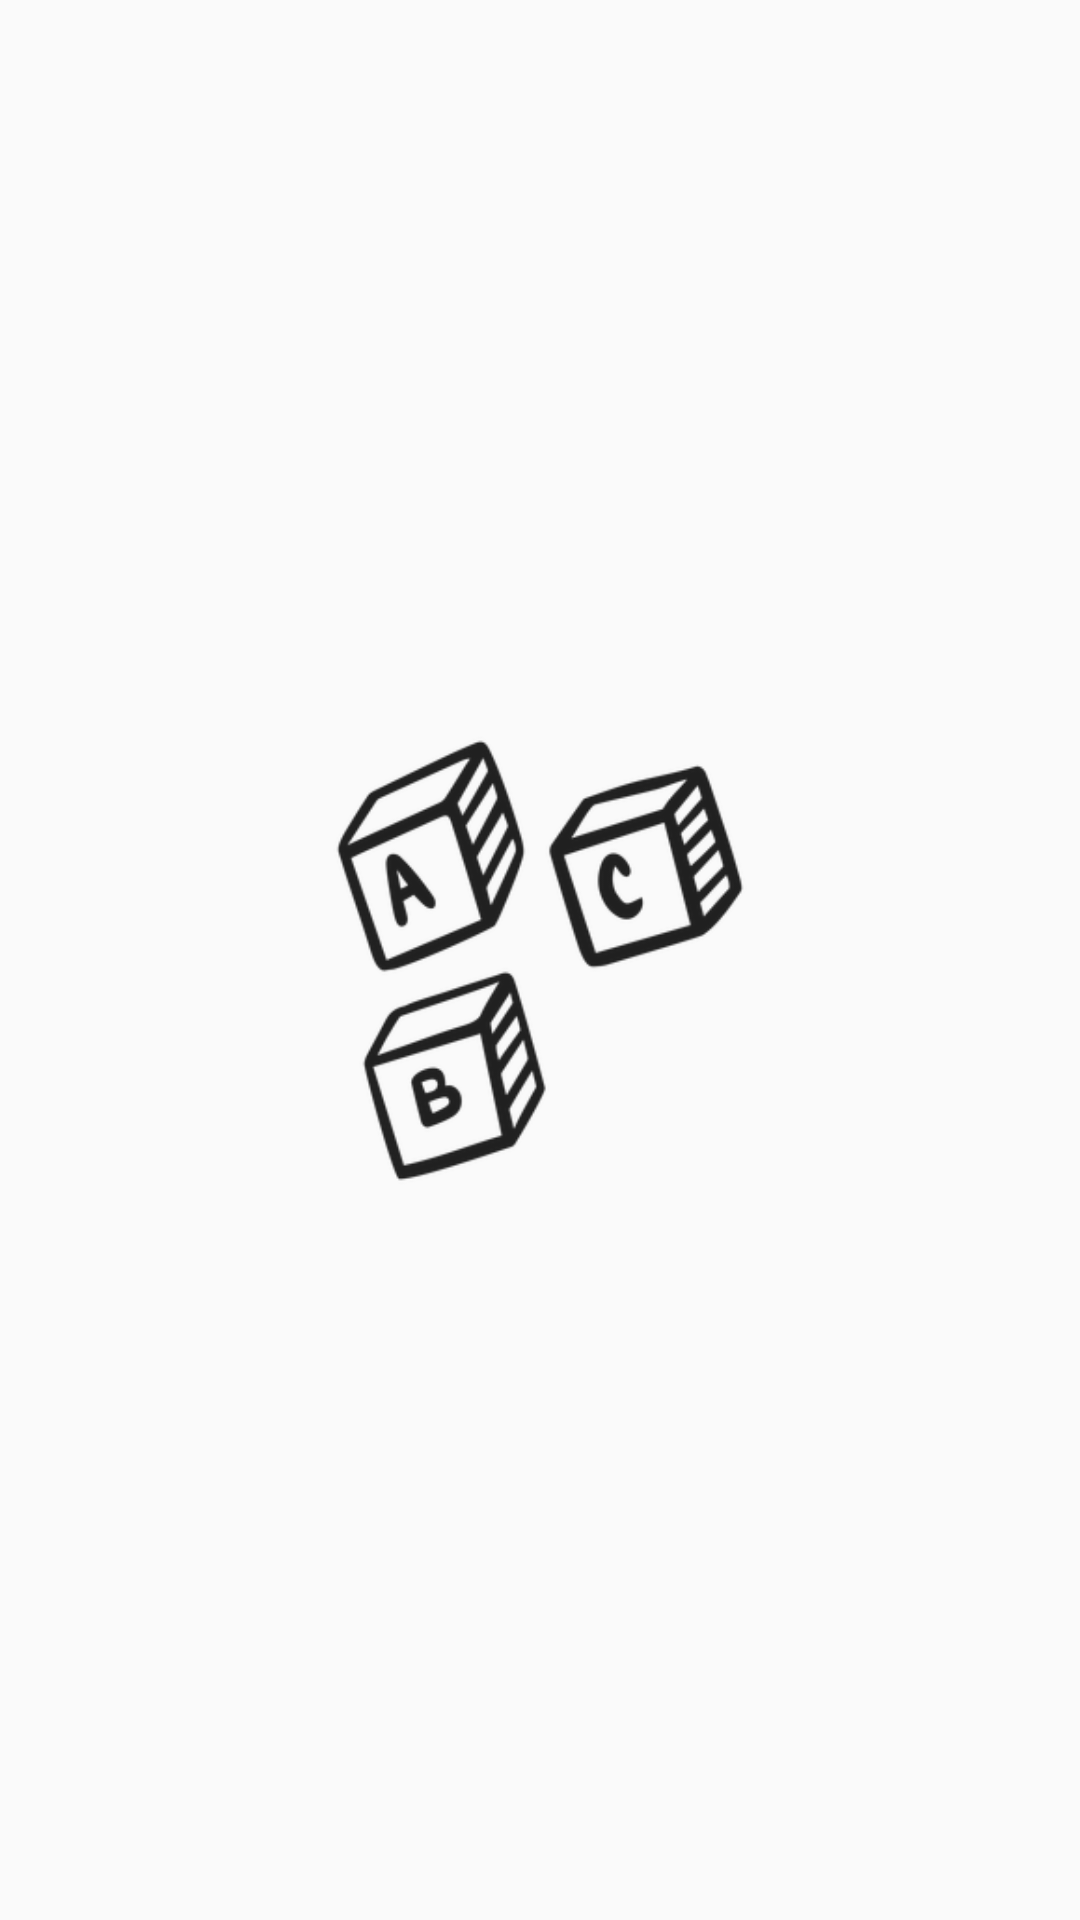

Layout XML and referenced resources for this Android screen:
<!-- AndroidManifest.xml: activity theme Theme.AppCompat.Light.NoActionBar -->
<!-- res/layout/activity_splash.xml -->
<?xml version="1.0" encoding="utf-8"?>
<androidx.constraintlayout.widget.ConstraintLayout xmlns:android="http://schemas.android.com/apk/res/android"
    xmlns:app="http://schemas.android.com/apk/res-auto"
    xmlns:tools="http://schemas.android.com/tools"
    android:layout_width="match_parent"
    android:layout_height="match_parent"

    tools:context="Vista.SplashActivity">

    <ImageView
        android:layout_width="162dp"
        android:layout_height="159dp"
        android:src="@drawable/icono"
        app:layout_constraintBottom_toBottomOf="parent"
        app:layout_constraintEnd_toEndOf="parent"
        app:layout_constraintStart_toStartOf="parent"
        app:layout_constraintTop_toTopOf="parent" />

</androidx.constraintlayout.widget.ConstraintLayout>
<!-- resources referenced by this layout -->
<resources>
  <!-- drawable icono: png bitmap (drawable-v24, 102104 bytes) -->
</resources>
